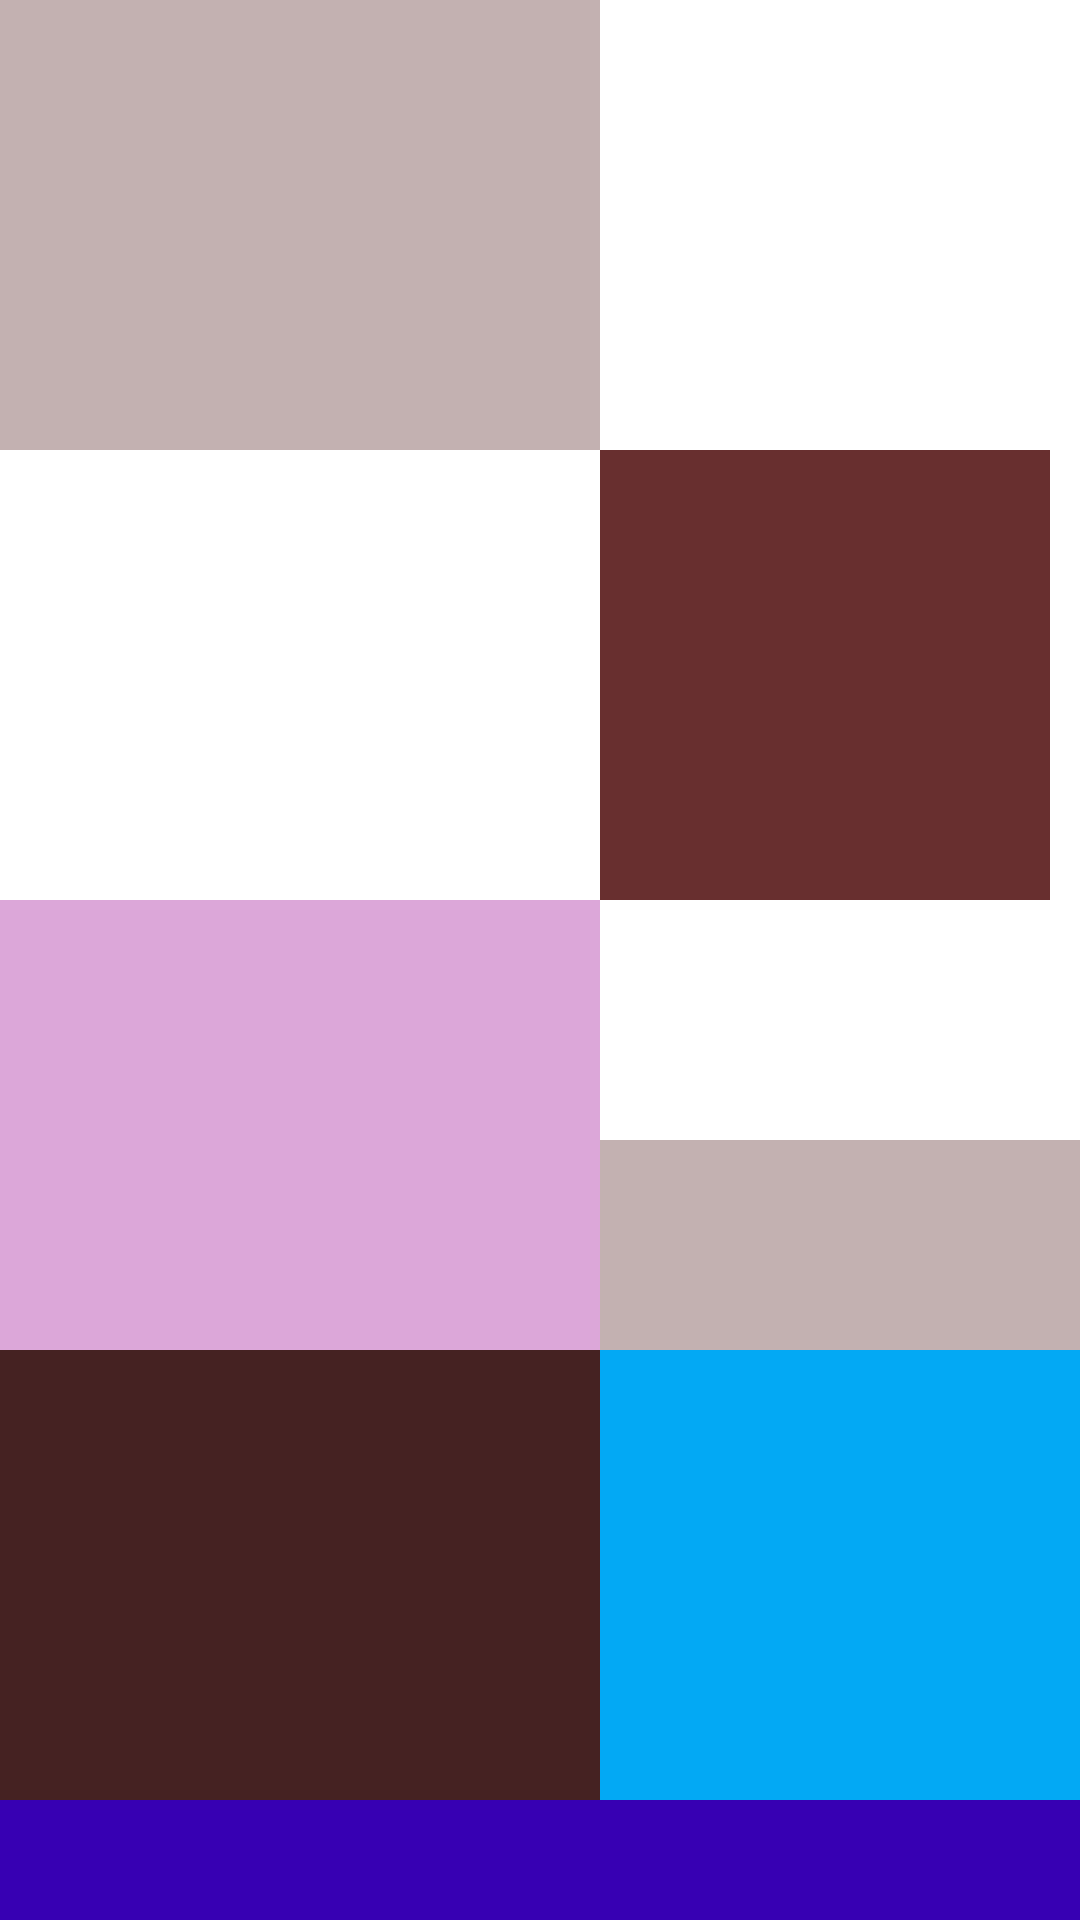

Produce the Android XML layout that renders to this screen, including the resource entries it uses.
<!-- AndroidManifest.xml: application theme Theme.BTVN2 -->
<!-- res/layout/constraint_layout2.xml -->
<?xml version="1.0" encoding="utf-8"?>
<androidx.constraintlayout.widget.ConstraintLayout xmlns:android="http://schemas.android.com/apk/res/android"
    android:layout_width="match_parent"
    android:layout_height="match_parent"
    xmlns:app="http://schemas.android.com/apk/res-auto">
    <View
        android:id="@+id/view1"
        app:layout_constraintTop_toTopOf="parent"
        app:layout_constraintLeft_toLeftOf="parent"
        android:layout_width="200dp"
        android:layout_height="150dp"
        android:background="#C3B1B1">

    </View>
    <View
        android:id="@+id/view2"
        android:layout_width="150dp"
        android:layout_height="150dp"
        android:background="#682F2F"
        android:layout_below="@id/view1"
       app:layout_constraintTop_toBottomOf="@id/view1"
        app:layout_constraintLeft_toRightOf="@id/view1"
        >
    </View>
    <View
        android:id="@+id/view3"
        android:layout_width="0dp"
        android:layout_height="150dp"
        android:background="#DCA7D9"
      app:layout_constraintLeft_toLeftOf="parent"
        app:layout_constraintTop_toBottomOf="@id/view2"
        app:layout_constraintRight_toLeftOf="@id/view2">
    </View>
    <View
        android:id="@+id/view4"
        android:layout_width="170dp"
        android:layout_height="70dp"
        android:background="#C3B1B1"
       app:layout_constraintLeft_toRightOf="@id/view3"
        app:layout_constraintBottom_toBottomOf="@id/view3"
        >

    </View>
    <View
        android:id="@+id/view5"
        android:layout_width="0dp"
        android:layout_height="150dp"
       app:layout_constraintTop_toBottomOf="@id/view3"
        app:layout_constraintRight_toRightOf="@id/view3"
        android:background="#452222">

    </View>
    <View
        android:id="@+id/view6"
        android:layout_width="0dp"
        android:layout_height="150dp"
     app:layout_constraintLeft_toRightOf="@id/view5"
        app:layout_constraintRight_toRightOf="@id/view4"
        app:layout_constraintTop_toBottomOf="@id/view3"
        android:background="#03A9F4">

    </View>
    <View
        android:id="@+id/view7"
        android:layout_width="0dp"
        android:layout_height="0dp"
        app:layout_constraintLeft_toLeftOf="parent"
        app:layout_constraintRight_toRightOf="@id/view6"
        app:layout_constraintBottom_toBottomOf="parent"
        app:layout_constraintTop_toBottomOf="@id/view6"
        android:background="@color/purple_700"
        >

    </View>
    <View
        android:id="@+id/view8"
        android:layout_width="0dp"
        android:layout_height="0dp"
      app:layout_constraintLeft_toRightOf="@id/view7"
        app:layout_constraintRight_toRightOf="parent"
        app:layout_constraintTop_toBottomOf="@id/view5"
        app:layout_constraintBottom_toBottomOf="parent"
        android:background="#29A32E"
        >

    </View>
</androidx.constraintlayout.widget.ConstraintLayout>
<!-- resources referenced by this layout -->
<resources>
  <style name="Theme.BTVN2" parent="Theme.MaterialComponents.DayNight.DarkActionBar">
          
          <item name="colorPrimary">@color/purple_500</item>
          <item name="colorPrimaryVariant">@color/purple_700</item>
          <item name="colorOnPrimary">@color/white</item>
          
          <item name="colorSecondary">@color/teal_200</item>
          <item name="colorSecondaryVariant">@color/teal_700</item>
          <item name="colorOnSecondary">@color/black</item>
          
          <item name="android:statusBarColor" tools:targetApi="l">?attr/colorPrimaryVariant</item>
          
      </style>
  <!-- not gathered from this repository: default colours our renderer supplied (Android Studio template values) -->
  <color name="purple_500">#FF6200EE</color>
  <color name="purple_700">#FF3700B3</color>
  <color name="teal_200">#FF03DAC5</color>
  <color name="teal_700">#FF018786</color>
  <color name="black">#FF000000</color>
  <color name="white">#FFFFFFFF</color>
</resources>
